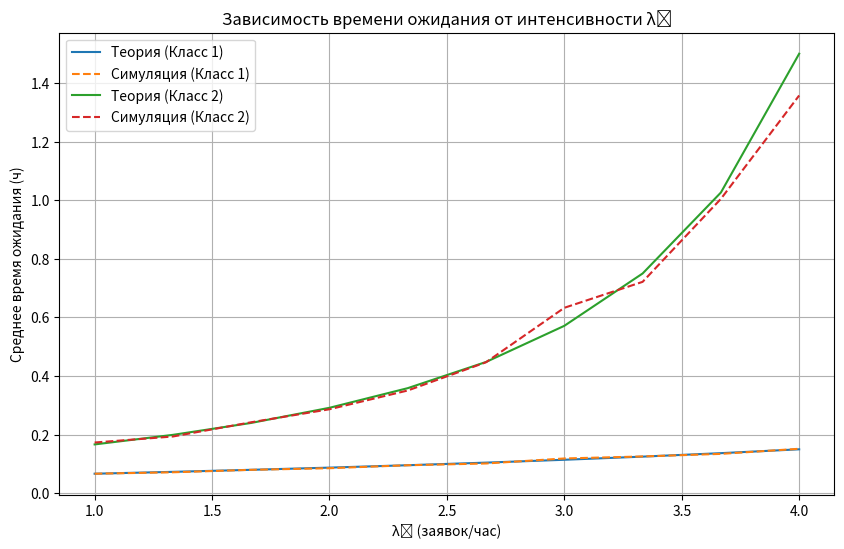

Write Python code to recreate this figure.
import numpy as np
import heapq
import matplotlib.pyplot as plt
import pandas as pd


class Simulation:
    def __init__(self, lambda1, lambda2, mu):
        self.lambda1 = lambda1  # Интенсивность высокоприоритетных заявок
        self.lambda2 = lambda2  # Интенсивность низкоприоритетных заявок
        self.mu = mu            # Интенсивность обслуживания

        # Очереди для высокоприоритетных и низкоприоритетных заявок
        self.queue_high = []    # (время поступления, время обслуживания)
        self.queue_low = []

        # Статистика
        self.total_wait_high = 0.0  # Общее время ожидания для класса 1
        self.total_wait_low = 0.0   # Общее время ожидания для класса 2
        self.num_served_high = 0   # Количество обслуженных заявок класса 1
        self.num_served_low = 0    # Количество обслуженных заявок класса 2
        self.queue_wait_counts_high = 0  # Количество заявок класса 1, которые ждали в очереди
        self.queue_wait_counts_low = 0   # Количество заявок класса 2, которые ждали в очереди

        # События: (время, тип: 'arrival_high', 'arrival_low', 'service_completion')
        self.events = []
        self.current_time = 0.0
        self.server_busy = False    # Занят ли сервер

    def schedule_event(self, event_time, event_type):
        heapq.heappush(self.events, (event_time, event_type))

    def run(self, max_events):
        # Начальные события: первые заявки каждого класса
        first_arrival_high = np.random.exponential(1 / self.lambda1)
        self.schedule_event(first_arrival_high, 'arrival_high')
        first_arrival_low = np.random.exponential(1 / self.lambda2)
        self.schedule_event(first_arrival_low, 'arrival_low')

        event_count = 0
        while event_count < max_events and self.events:
            current_time, event_type = heapq.heappop(self.events)
            self.current_time = current_time

            if event_type == 'arrival_high':
                # Генерация следующей высокоприоритетной заявки
                next_arrival = current_time + np.random.exponential(1 / self.lambda1)
                self.schedule_event(next_arrival, 'arrival_high')
                # Обработка текущей заявки
                service_time = np.random.exponential(1 / self.mu)
                if self.server_busy:
                    self.queue_high.append((current_time, service_time))
                else:
                    self.server_busy = True
                    completion_time = current_time + service_time
                    self.schedule_event(completion_time, 'service_completion')
                    self.total_wait_high += 0  # Ожидания нет
                self.num_served_high += 1

            elif event_type == 'arrival_low':
                # Генерация следующей низкоприоритетной заявки
                next_arrival = current_time + np.random.exponential(1 / self.lambda2)
                self.schedule_event(next_arrival, 'arrival_low')
                # Обработка текущей заявки
                service_time = np.random.exponential(1 / self.mu)
                if self.server_busy:
                    self.queue_low.append((current_time, service_time))
                else:
                    self.server_busy = True
                    completion_time = current_time + service_time
                    self.schedule_event(completion_time, 'service_completion')
                    self.total_wait_low += 0  # Ожидания нет
                self.num_served_low += 1

            elif event_type == 'service_completion':
                # Выбор следующей заявки из очереди (сначала высокоприоритетные)
                if self.queue_high:
                    arrival_time, service_time = self.queue_high.pop(0)
                    wait_time = current_time - arrival_time
                    self.total_wait_high += wait_time
                    self.queue_wait_counts_high += 1
                    completion_time = current_time + service_time
                    self.schedule_event(completion_time, 'service_completion')
                elif self.queue_low:
                    arrival_time, service_time = self.queue_low.pop(0)
                    wait_time = current_time - arrival_time
                    self.total_wait_low += wait_time
                    self.queue_wait_counts_low += 1
                    completion_time = current_time + service_time
                    self.schedule_event(completion_time, 'service_completion')
                else:
                    self.server_busy = False

            event_count += 1

    def get_stats(self):
        stats = {
            'avg_wait1': self.total_wait_high / self.num_served_high if self.num_served_high > 0 else 0,
            'avg_wait2': self.total_wait_low / self.num_served_low if self.num_served_low > 0 else 0,
            'prob_wait1': self.queue_wait_counts_high / self.num_served_high if self.num_served_high > 0 else 0,
            'prob_wait2': self.queue_wait_counts_low / self.num_served_low if self.num_served_low > 0 else 0,
        }
        return stats

# Вариация λ1 при λ2=5, μ=10
lambda1_values = np.linspace(1, 4, 10)
lambda2 = 5
mu = 10
Wq1_theory_list = []
Wq2_theory_list = []
Wq1_sim_list = []
Wq2_sim_list = []
results = []

for lambda1 in lambda1_values:
    # Теоретические расчеты
    rho1 = lambda1 / mu
    rho2 = lambda2 / mu
    Wq1 = (lambda1 + lambda2) / (mu ** 2 * (1 - rho1))
    Wq2 = (lambda1 + lambda2) / (mu ** 2 * (1 - rho1 - 0.5) * (1 - rho1))
    Wq1_theory_list.append(Wq1)
    Wq2_theory_list.append(Wq2)

    # Симуляция
    sim = Simulation(lambda1, lambda2, mu)
    sim.run(100000)
    stats = sim.get_stats()
    Wq1_sim_list.append(stats['avg_wait1'])
    Wq2_sim_list.append(stats['avg_wait2'])
    results.append({
        'λ₁': lambda1,
        'Wq1 (теория)': Wq1,
        'Wq1 (симуляция)': stats['avg_wait1'],
        'Вероятность ожидания 1 (теория)': rho1,
        'Вероятность ожидания 1 (симуляция)': stats['prob_wait1'],
        'Wq2 (теория)': Wq2,
        'Wq2 (симуляция)': stats['avg_wait2'],
        'Вероятность ожидания 2 (теория)': rho2 / (1 - rho1),
        'Вероятность ожидания 2 (симуляция)': stats['prob_wait2'],
    })

print("Результаты симуляции:")
print(f"Среднее время ожидания (класс 1): {stats['avg_wait1']:.3f} ч")
print(f"Среднее время ожидания (класс 2): {stats['avg_wait2']:.3f} ч")
print(f"Вероятность ожидания (класс 1): {stats['prob_wait1']:.2%}")
print(f"Вероятность ожидания (класс 2): {stats['prob_wait2']:.2%}")
plt.figure(figsize=(10, 6))
plt.plot(lambda1_values, Wq1_theory_list, label='Теория (Класс 1)')
plt.plot(lambda1_values, Wq1_sim_list, '--', label='Симуляция (Класс 1)')
plt.plot(lambda1_values, Wq2_theory_list, label='Теория (Класс 2)')
plt.plot(lambda1_values, Wq2_sim_list, '--', label='Симуляция (Класс 2)')
plt.xlabel('λ₁ (заявок/час)')
plt.ylabel('Среднее время ожидания (ч)')
plt.legend()
plt.title('Зависимость времени ожидания от интенсивности λ₁')
plt.grid(True)
plt.show()

df = pd.DataFrame(results)
df = df.round(4)

print("\nТаблица характеристик системы:")
print(df.to_string(index=False))